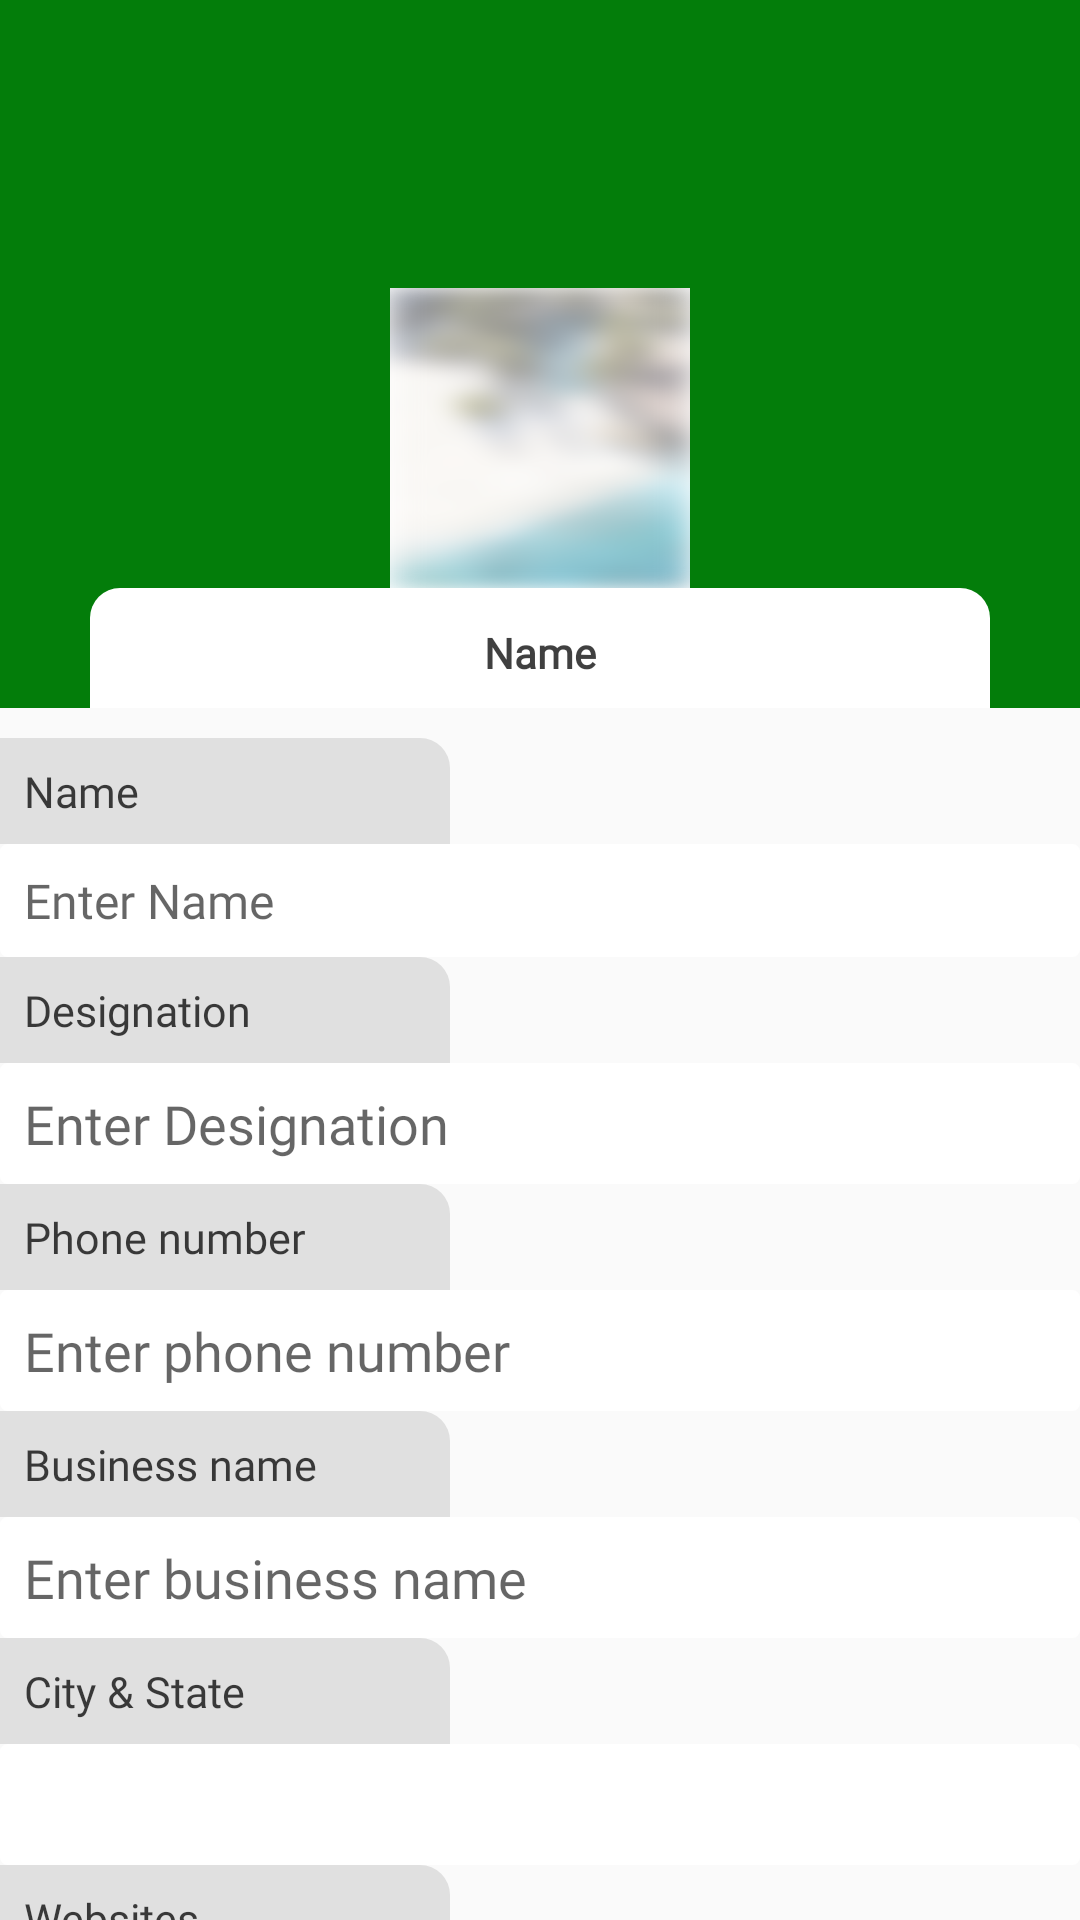

Android layout source for this screen:
<!-- AndroidManifest.xml: application theme AppTheme -->
<!-- res/layout/profile_status.xml -->
<?xml version="1.0" encoding="utf-8"?>
<LinearLayout xmlns:android="http://schemas.android.com/apk/res/android"
    android:layout_width="match_parent"
    android:layout_height="wrap_content"
    android:orientation="vertical">

    <android.support.v7.widget.Toolbar
        android:id="@+id/toolset"
        android:layout_width="match_parent"
        android:layout_height="wrap_content"
        android:background="?attr/colorPrimary"
        android:minHeight="?attr/actionBarSize" />

    <RelativeLayout
        android:layout_width="match_parent"
        android:layout_height="180dp"
        android:background="@color/colorPrimaryDark">

       

        <ImageView
            android:id="@+id/pf_img"
            android:layout_width="100dp"
            android:layout_height="100dp"
            android:layout_centerInParent="true"
            android:layout_gravity="center"
            android:scaleType="centerCrop"
            android:background="@mipmap/ic_splashscreen_bg"/>

        <TextView
            android:id="@+id/profile_dest"
            android:layout_width="match_parent"
            android:layout_height="wrap_content"
            android:layout_below="@+id/pf_img"
            android:layout_marginLeft="30dp"
            android:layout_marginRight="30dp"
            android:background="@drawable/shape_name_ed"
            android:fontFamily="@font/roboto"
            android:gravity="center"
            android:padding="12dp"
            android:text="Name"
            android:textStyle="bold" />
    </RelativeLayout>

    <android.support.v4.widget.NestedScrollView
        android:layout_width="match_parent"
        android:layout_height="wrap_content">

        <LinearLayout
            android:layout_width="match_parent"
            android:layout_height="wrap_content"
            android:layout_marginTop="10dp"
            android:orientation="vertical">

            <TextView
                android:layout_width="150dp"
                android:layout_height="wrap_content"
                android:background="@drawable/shape_name"
                android:fontFamily="@font/roboto"
                android:padding="8dp"
                android:text="Name"
                android:textSize="7pt" />

            <EditText
                android:id="@+id/u_name"
                android:layout_width="match_parent"
                android:layout_height="wrap_content"
                android:background="@drawable/edite_backview"
                android:cursorVisible="false"
                android:fontFamily="@font/roboto"
                android:hint="Enter Name"
                android:textSize="16sp"
                android:inputType="textPersonName"
                android:padding="8dp"
                android:singleLine="true"
                android:textColor="@color/transparent_black" />

            <TextView
                android:layout_width="150dp"
                android:layout_height="wrap_content"
                android:background="@drawable/shape_name"
                android:fontFamily="@font/roboto"
                android:padding="8dp"
                android:text="Designation"
                android:textSize="7pt" />

            <EditText
                android:id="@+id/u_designation"
                android:layout_width="match_parent"
                android:layout_height="wrap_content"
                android:background="@drawable/edite_backview"
                android:cursorVisible="false"
                android:fontFamily="@font/roboto"
                android:hint="Enter Designation"
                android:inputType="textPersonName"
                android:padding="8dp"
                android:focusable="false"
                android:singleLine="true"
                android:textColor="@color/transparent_black" />

            <TextView
                android:layout_width="150dp"
                android:layout_height="wrap_content"
                android:background="@drawable/shape_name"
                android:fontFamily="@font/roboto"
                android:padding="8dp"
                android:text="Phone number"
                android:textSize="7pt" />

            <EditText
                android:id="@+id/u_mobile"
                android:layout_width="match_parent"
                android:layout_height="wrap_content"
                android:background="@drawable/edite_backview"
                android:clickable="false"
                android:editable="false"
                android:focusable="false"
                android:fontFamily="@font/roboto"
                android:hint="Enter phone number"
                android:inputType="number"
                android:maxLength="10"
                android:padding="8dp"
                android:singleLine="true"
                android:textColor="@color/transparent_black" />

            <TextView
                android:layout_width="150dp"
                android:layout_height="wrap_content"
                android:background="@drawable/shape_name"
                android:fontFamily="@font/roboto"
                android:padding="8dp"
                android:text="Business name"
                android:textSize="7pt" />

            <EditText
                android:id="@+id/u_bus_n"
                android:layout_width="match_parent"
                android:layout_height="wrap_content"
                android:background="@drawable/edite_backview"
                android:fontFamily="@font/roboto"
                android:hint="Enter business name"
                android:inputType="textMultiLine"
                android:padding="8dp"
                android:textColor="@color/transparent_black" />

            <TextView
                android:layout_width="150dp"
                android:layout_height="wrap_content"
                android:background="@drawable/shape_name"
                android:fontFamily="@font/roboto"
                android:padding="8dp"
                android:text="@string/statec"
                android:textSize="7pt" />

            <EditText
                android:id="@+id/state_city"
                android:layout_width="match_parent"
                android:layout_height="wrap_content"
                android:background="@drawable/edite_backview"
                android:clickable="false"
                android:cursorVisible="false"
                android:editable="false"
                android:focusable="false"
                android:fontFamily="@font/roboto"
                android:inputType="text"
                android:padding="8dp"
                android:singleLine="true"
                android:textColor="@color/transparent_black" />

            <TextView
                android:layout_width="150dp"
                android:layout_height="wrap_content"
                android:background="@drawable/shape_name"
                android:fontFamily="@font/roboto"
                android:padding="8dp"
                android:text="Websites"
                android:textSize="7pt" />

            <EditText
                android:id="@+id/website"
                android:layout_width="match_parent"
                android:layout_height="wrap_content"
                android:background="@drawable/edite_backview"
                android:clickable="true"
                android:cursorVisible="true"
                android:editable="false"
                android:focusable="true"
                android:fontFamily="@font/roboto"
                android:inputType="text"
                android:padding="8dp"
                android:singleLine="true"
                android:textColor="@color/transparent_black" />

            <TextView
                android:layout_width="150dp"
                android:layout_height="wrap_content"
                android:background="@drawable/shape_name"
                android:fontFamily="@font/roboto"
                android:padding="8dp"
                android:text="Email"
                android:textSize="7pt" />

            <EditText
                android:id="@+id/email"
                android:layout_width="match_parent"
                android:layout_height="wrap_content"
                android:background="@drawable/edite_backview"
                android:clickable="true"
                android:cursorVisible="true"
                android:editable="false"
                android:focusable="true"
                android:fontFamily="@font/roboto"
                android:inputType="text"
                android:padding="8dp"
                android:singleLine="true"
                android:textColor="@color/transparent_black" />

            <TextView
                android:layout_width="150dp"
                android:layout_height="wrap_content"
                android:background="@drawable/shape_name"
                android:fontFamily="@font/roboto"
                android:padding="8dp"
                android:text="Membership No."
                android:textSize="7pt" />

            <EditText
                android:id="@+id/id"
                android:layout_width="match_parent"
                android:layout_height="wrap_content"
                android:background="@drawable/edite_backview"
                android:clickable="false"
                android:cursorVisible="false"
                android:editable="false"
                android:focusable="false"
                android:fontFamily="@font/roboto"
                android:inputType="text"
                android:padding="8dp"
                android:singleLine="true"
                android:textColor="@color/transparent_black" />

            <TextView
                android:id="@+id/submt"
                android:layout_width="wrap_content"
                android:layout_height="wrap_content"
                android:layout_gravity="center"
                android:layout_marginTop="10dp"
                android:background="@drawable/t_shape"
                android:fontFamily="@font/roboto"
                android:gravity="center"
                android:padding="10dp"
                android:text="Submit"
                android:textColor="@color/colorPrimary" />



            <Space
                android:layout_width="match_parent"
                android:layout_height="80dp" />
        </LinearLayout>
    </android.support.v4.widget.NestedScrollView>
</LinearLayout>
<!-- resources referenced by this layout -->
<resources>
  <color name="colorPrimary">#037D0A</color>
  <color name="colorPrimaryDark">#037D0A</color>
  <color name="transparent_black">#bf000000</color>
  <!-- drawable edite_backview (drawable) -->
  <?xml version="1.0" encoding="utf-8"?>
  <selector xmlns:android="http://schemas.android.com/apk/res/android">
      <item>
          <shape android:shape="rectangle">
              <solid android:color="#fff" />
              <stroke android:width="1dp" android:color="#fff" />
              <corners android:radius="2dp" />
          </shape>
      </item>
  </selector>
  <!-- drawable shape_name (drawable) -->
  <shape xmlns:android="http://schemas.android.com/apk/res/android">
      <gradient
          android:endColor="@color/row_activated"
          android:centerColor="@color/row_activated"
          android:startColor="@color/row_activated"
          android:angle="270" />
      <corners
          android:topRightRadius="10dp" />
      <padding
          android:left="10dp"
          android:top="10dp"
          android:right="10dp"
          android:bottom="10dp" />
  </shape>
  <!-- drawable shape_name_ed (drawable) -->
  <shape xmlns:android="http://schemas.android.com/apk/res/android">
      <gradient
          android:endColor="@color/white"
          android:centerColor="@color/white"
          android:startColor="@color/white"
          android:angle="270" />
      <corners
          android:topRightRadius="10dp"
          android:topLeftRadius="10dp"/>
      <padding
          android:left="10dp"
          android:top="10dp"
          android:right="10dp"
          android:bottom="10dp" />
  </shape>
  <!-- drawable t_shape (drawable) -->
  <?xml version="1.0" encoding="UTF-8"?>
  <shape xmlns:android="http://schemas.android.com/apk/res/android">
      <solid android:color="#FFFFFF" />
      <stroke
          android:width="1dip"
          android:color="@color/colorPrimary" />
      <corners android:radius="10dp" />
  
  
  
  </shape>
  <!-- mipmap ic_splashscreen_bg: png bitmap (mipmap-hdpi, 202189 bytes) -->
  <!-- mipmap user_pic: png bitmap (mipmap-mdpi, 4115 bytes) -->
  <string name="statec">City &amp; State</string>
  <style name="AppTheme" parent="AppTheme.Base" />
  <color name="row_activated">#e0e0e0</color>
  <color name="white">#fff</color>
  <style name="AppTheme.Base" parent="Theme.AppCompat.Light.NoActionBar">
          
          <item name="colorPrimary">@color/colorPrimary</item>
          <item name="colorPrimaryDark">#000</item>
          <item name="colorAccent">@color/colorPrimaryDark</item>
          <item name="android:textColor">@color/transparent_black</item>
          <item name="android:textColorPrimary">@color/textGray</item>
          <item name="android:textColorSecondary">#fff</item>
          <item name="windowActionBar">false</item>
          <item name="windowActionBarOverlay">true</item>
          <item name="windowActionModeOverlay">true</item>
          <item name="android:windowContentOverlay">@null</item>
          <item name="android:backgroundDimEnabled">true</item>
          <item name="android:windowIsFloating">false</item>
      </style>
  <color name="textGray">#BEBEBE</color>
</resources>
